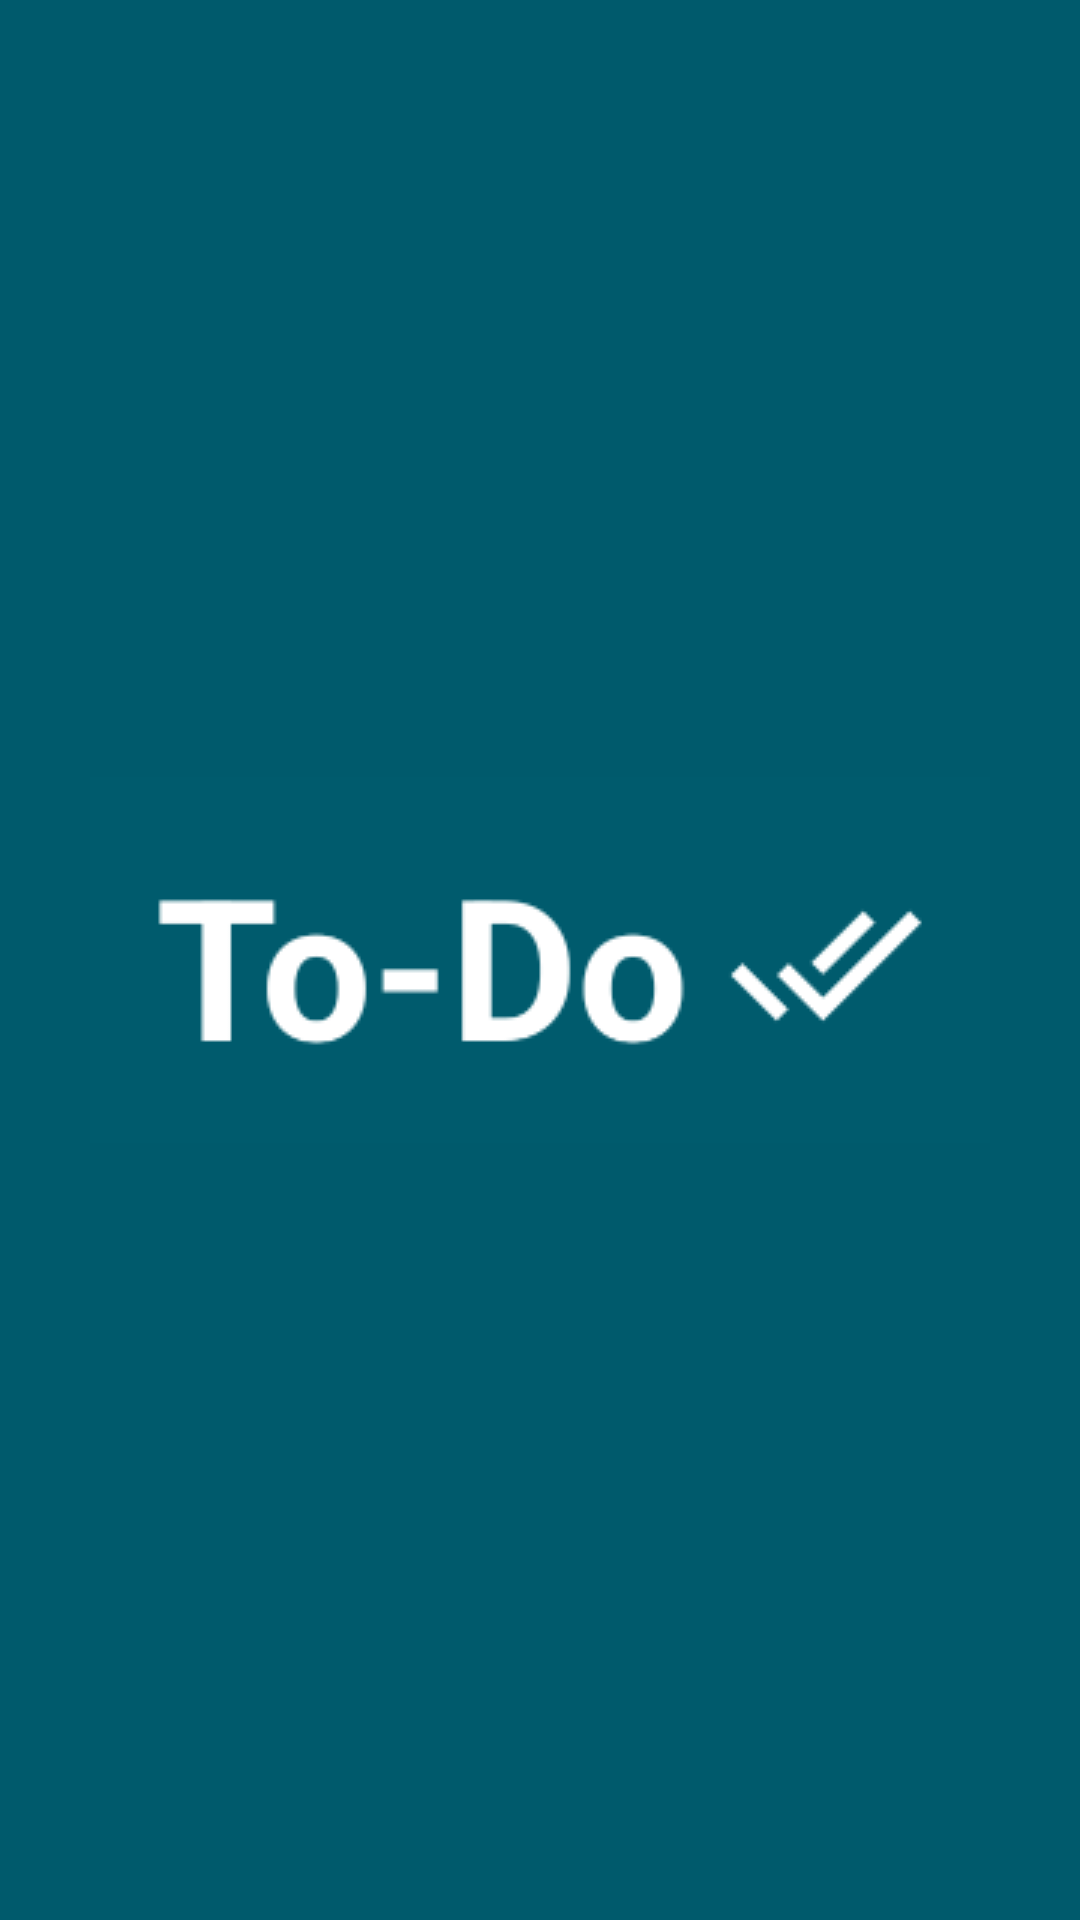

Here is an Android app screen rendered from its layout file. Give the layout XML and the strings, colors and styles it references.
<!-- AndroidManifest.xml: application theme Theme.ToDo -->
<!-- res/layout/activity_splash.xml -->
<?xml version="1.0" encoding="utf-8"?>
<LinearLayout
    xmlns:android="http://schemas.android.com/apk/res/android"
    xmlns:app="http://schemas.android.com/apk/res-auto"
    xmlns:tools="http://schemas.android.com/tools"
    android:layout_width="match_parent"
    android:layout_height="match_parent"
    android:background="#005A6C"
    android:gravity="center"
    tools:context=".SplashActivity">
    <ImageView
        android:id="@+id/SplashScreenImage"
        android:layout_width="300dp"
        android:layout_height="200dp"
        android:contentDescription="todo"
        android:src="@drawable/todo123"
        app:layout_constraintBottom_toBottomOf="parent"
        app:layout_constraintLeft_toLeftOf="parent"
        app:layout_constraintRight_toRightOf="parent"
        app:layout_constraintTop_toTopOf="parent" />
</LinearLayout>
<!-- resources referenced by this layout -->
<resources>
  <!-- drawable todo123: png bitmap (drawable, 5177 bytes) -->
  <style name="Theme.ToDo" parent="Base.Theme.ToDo" />
  <style name="Base.Theme.ToDo" parent="Theme.Material3.DayNight.NoActionBar">
          
           <item name="colorPrimary">@color/green_blue</item>
      </style>
  <color name="green_blue">#005A6C</color>
</resources>
